Dataset: DiabeticBahia_split_2 (GitHub, Nour-el-houda34/Diabetic-Retinopathy). Classes: healthy, mild diabetic retinopathy, moderate diabetic retinopathy, proliferate DR, severe diabetic retinopathy.

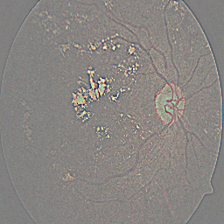
Label: severe diabetic retinopathy

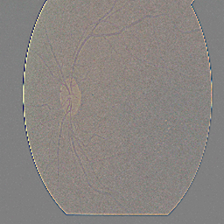
Label: mild diabetic retinopathy

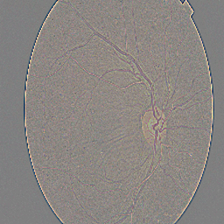
Label: severe diabetic retinopathy

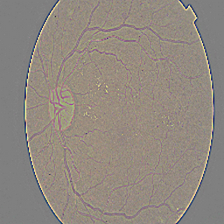
Label: proliferate DR

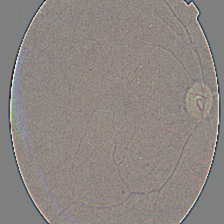
Label: moderate diabetic retinopathy

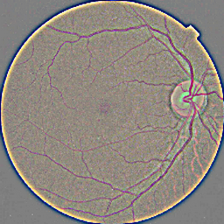
Label: healthy
